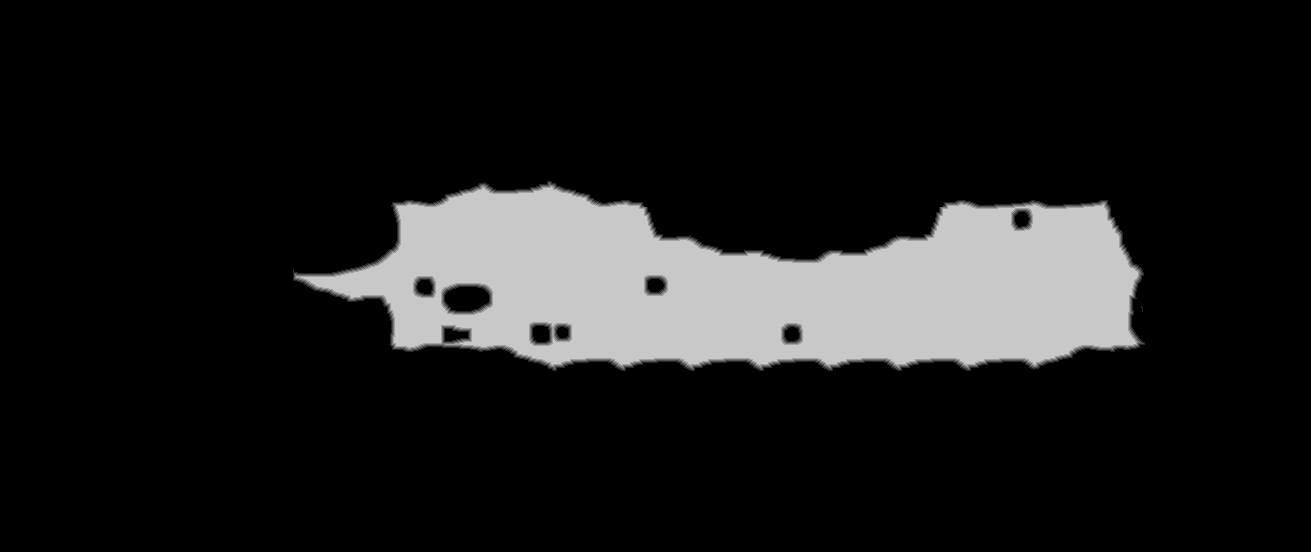

Source data for this figure (header and first rows):
source	tdt_hull melee
truth	truth_420c8514bf0.tsv
width	1311
height	552
nibble	0	616265
nibble	1	3031
nibble	2	3073
nibble	3	3109
nibble	4	3120
nibble	5	95074
